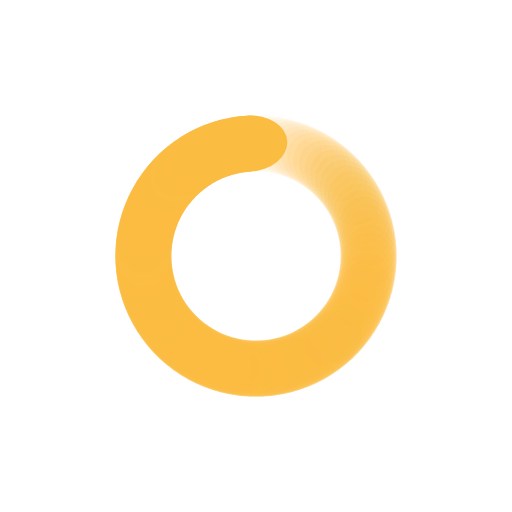
t = 0.00 s
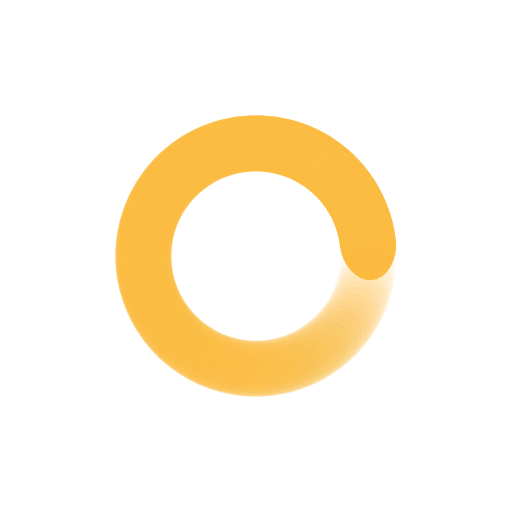
t = 0.25 s
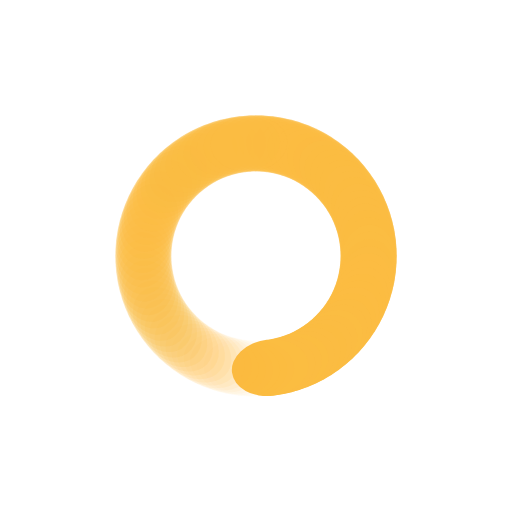
t = 0.49 s
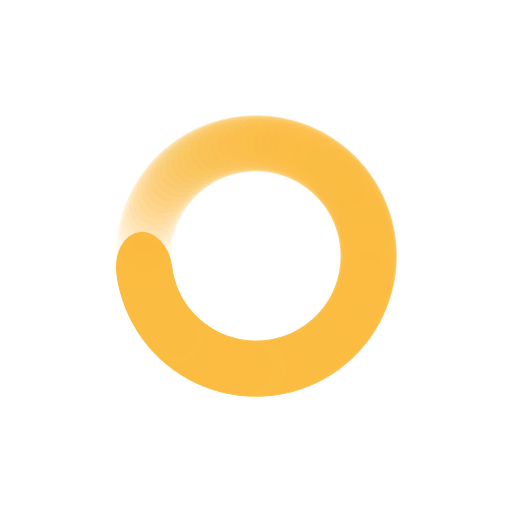
t = 0.74 s

The animated SVG that drew these frames (rendered in a browser with its animation timeline set to each time). Animation: 100 SMIL elements (animate=100); one cycle of 0.98 s, repeats indefinitely.

<?xml version="1.0" encoding="utf-8"?>
<svg xmlns="http://www.w3.org/2000/svg" xmlns:xlink="http://www.w3.org/1999/xlink" style="margin: auto; background: transparent; display: block; shape-rendering: auto; animation-play-state: running; animation-delay: 0s;" width="237px" height="237px" viewBox="0 0 100 100" preserveAspectRatio="xMidYMid">
<g transform="rotate(0 50 50)" style="animation-play-state: running; animation-delay: 0s;">
  <rect x="42.5" y="22.5" rx="7.5" ry="5.5" width="15" height="11" fill="#fbbc42" style="animation-play-state: running; animation-delay: 0s;">
    <animate attributeName="opacity" values="1;0" keyTimes="0;1" dur="0.9803921568627451s" begin="-0.9705882352941176s" repeatCount="indefinite" style="animation-play-state: running; animation-delay: 0s;"></animate>
  </rect>
</g><g transform="rotate(3.6 50 50)" style="animation-play-state: running; animation-delay: 0s;">
  <rect x="42.5" y="22.5" rx="7.5" ry="5.5" width="15" height="11" fill="#fbbc42" style="animation-play-state: running; animation-delay: 0s;">
    <animate attributeName="opacity" values="1;0" keyTimes="0;1" dur="0.9803921568627451s" begin="-0.9607843137254902s" repeatCount="indefinite" style="animation-play-state: running; animation-delay: 0s;"></animate>
  </rect>
</g><g transform="rotate(7.2 50 50)" style="animation-play-state: running; animation-delay: 0s;">
  <rect x="42.5" y="22.5" rx="7.5" ry="5.5" width="15" height="11" fill="#fbbc42" style="animation-play-state: running; animation-delay: 0s;">
    <animate attributeName="opacity" values="1;0" keyTimes="0;1" dur="0.9803921568627451s" begin="-0.9509803921568627s" repeatCount="indefinite" style="animation-play-state: running; animation-delay: 0s;"></animate>
  </rect>
</g><g transform="rotate(10.8 50 50)" style="animation-play-state: running; animation-delay: 0s;">
  <rect x="42.5" y="22.5" rx="7.5" ry="5.5" width="15" height="11" fill="#fbbc42" style="animation-play-state: running; animation-delay: 0s;">
    <animate attributeName="opacity" values="1;0" keyTimes="0;1" dur="0.9803921568627451s" begin="-0.9411764705882353s" repeatCount="indefinite" style="animation-play-state: running; animation-delay: 0s;"></animate>
  </rect>
</g><g transform="rotate(14.4 50 50)" style="animation-play-state: running; animation-delay: 0s;">
  <rect x="42.5" y="22.5" rx="7.5" ry="5.5" width="15" height="11" fill="#fbbc42" style="animation-play-state: running; animation-delay: 0s;">
    <animate attributeName="opacity" values="1;0" keyTimes="0;1" dur="0.9803921568627451s" begin="-0.9313725490196079s" repeatCount="indefinite" style="animation-play-state: running; animation-delay: 0s;"></animate>
  </rect>
</g><g transform="rotate(18 50 50)" style="animation-play-state: running; animation-delay: 0s;">
  <rect x="42.5" y="22.5" rx="7.5" ry="5.5" width="15" height="11" fill="#fbbc42" style="animation-play-state: running; animation-delay: 0s;">
    <animate attributeName="opacity" values="1;0" keyTimes="0;1" dur="0.9803921568627451s" begin="-0.9215686274509803s" repeatCount="indefinite" style="animation-play-state: running; animation-delay: 0s;"></animate>
  </rect>
</g><g transform="rotate(21.6 50 50)" style="animation-play-state: running; animation-delay: 0s;">
  <rect x="42.5" y="22.5" rx="7.5" ry="5.5" width="15" height="11" fill="#fbbc42" style="animation-play-state: running; animation-delay: 0s;">
    <animate attributeName="opacity" values="1;0" keyTimes="0;1" dur="0.9803921568627451s" begin="-0.9117647058823529s" repeatCount="indefinite" style="animation-play-state: running; animation-delay: 0s;"></animate>
  </rect>
</g><g transform="rotate(25.2 50 50)" style="animation-play-state: running; animation-delay: 0s;">
  <rect x="42.5" y="22.5" rx="7.5" ry="5.5" width="15" height="11" fill="#fbbc42" style="animation-play-state: running; animation-delay: 0s;">
    <animate attributeName="opacity" values="1;0" keyTimes="0;1" dur="0.9803921568627451s" begin="-0.9019607843137255s" repeatCount="indefinite" style="animation-play-state: running; animation-delay: 0s;"></animate>
  </rect>
</g><g transform="rotate(28.8 50 50)" style="animation-play-state: running; animation-delay: 0s;">
  <rect x="42.5" y="22.5" rx="7.5" ry="5.5" width="15" height="11" fill="#fbbc42" style="animation-play-state: running; animation-delay: 0s;">
    <animate attributeName="opacity" values="1;0" keyTimes="0;1" dur="0.9803921568627451s" begin="-0.8921568627450981s" repeatCount="indefinite" style="animation-play-state: running; animation-delay: 0s;"></animate>
  </rect>
</g><g transform="rotate(32.4 50 50)" style="animation-play-state: running; animation-delay: 0s;">
  <rect x="42.5" y="22.5" rx="7.5" ry="5.5" width="15" height="11" fill="#fbbc42" style="animation-play-state: running; animation-delay: 0s;">
    <animate attributeName="opacity" values="1;0" keyTimes="0;1" dur="0.9803921568627451s" begin="-0.8823529411764706s" repeatCount="indefinite" style="animation-play-state: running; animation-delay: 0s;"></animate>
  </rect>
</g><g transform="rotate(36 50 50)" style="animation-play-state: running; animation-delay: 0s;">
  <rect x="42.5" y="22.5" rx="7.5" ry="5.5" width="15" height="11" fill="#fbbc42" style="animation-play-state: running; animation-delay: 0s;">
    <animate attributeName="opacity" values="1;0" keyTimes="0;1" dur="0.9803921568627451s" begin="-0.8725490196078431s" repeatCount="indefinite" style="animation-play-state: running; animation-delay: 0s;"></animate>
  </rect>
</g><g transform="rotate(39.6 50 50)" style="animation-play-state: running; animation-delay: 0s;">
  <rect x="42.5" y="22.5" rx="7.5" ry="5.5" width="15" height="11" fill="#fbbc42" style="animation-play-state: running; animation-delay: 0s;">
    <animate attributeName="opacity" values="1;0" keyTimes="0;1" dur="0.9803921568627451s" begin="-0.8627450980392157s" repeatCount="indefinite" style="animation-play-state: running; animation-delay: 0s;"></animate>
  </rect>
</g><g transform="rotate(43.2 50 50)" style="animation-play-state: running; animation-delay: 0s;">
  <rect x="42.5" y="22.5" rx="7.5" ry="5.5" width="15" height="11" fill="#fbbc42" style="animation-play-state: running; animation-delay: 0s;">
    <animate attributeName="opacity" values="1;0" keyTimes="0;1" dur="0.9803921568627451s" begin="-0.8529411764705882s" repeatCount="indefinite" style="animation-play-state: running; animation-delay: 0s;"></animate>
  </rect>
</g><g transform="rotate(46.8 50 50)" style="animation-play-state: running; animation-delay: 0s;">
  <rect x="42.5" y="22.5" rx="7.5" ry="5.5" width="15" height="11" fill="#fbbc42" style="animation-play-state: running; animation-delay: 0s;">
    <animate attributeName="opacity" values="1;0" keyTimes="0;1" dur="0.9803921568627451s" begin="-0.8431372549019608s" repeatCount="indefinite" style="animation-play-state: running; animation-delay: 0s;"></animate>
  </rect>
</g><g transform="rotate(50.4 50 50)" style="animation-play-state: running; animation-delay: 0s;">
  <rect x="42.5" y="22.5" rx="7.5" ry="5.5" width="15" height="11" fill="#fbbc42" style="animation-play-state: running; animation-delay: 0s;">
    <animate attributeName="opacity" values="1;0" keyTimes="0;1" dur="0.9803921568627451s" begin="-0.8333333333333334s" repeatCount="indefinite" style="animation-play-state: running; animation-delay: 0s;"></animate>
  </rect>
</g><g transform="rotate(54 50 50)" style="animation-play-state: running; animation-delay: 0s;">
  <rect x="42.5" y="22.5" rx="7.5" ry="5.5" width="15" height="11" fill="#fbbc42" style="animation-play-state: running; animation-delay: 0s;">
    <animate attributeName="opacity" values="1;0" keyTimes="0;1" dur="0.9803921568627451s" begin="-0.8235294117647058s" repeatCount="indefinite" style="animation-play-state: running; animation-delay: 0s;"></animate>
  </rect>
</g><g transform="rotate(57.6 50 50)" style="animation-play-state: running; animation-delay: 0s;">
  <rect x="42.5" y="22.5" rx="7.5" ry="5.5" width="15" height="11" fill="#fbbc42" style="animation-play-state: running; animation-delay: 0s;">
    <animate attributeName="opacity" values="1;0" keyTimes="0;1" dur="0.9803921568627451s" begin="-0.8137254901960784s" repeatCount="indefinite" style="animation-play-state: running; animation-delay: 0s;"></animate>
  </rect>
</g><g transform="rotate(61.2 50 50)" style="animation-play-state: running; animation-delay: 0s;">
  <rect x="42.5" y="22.5" rx="7.5" ry="5.5" width="15" height="11" fill="#fbbc42" style="animation-play-state: running; animation-delay: 0s;">
    <animate attributeName="opacity" values="1;0" keyTimes="0;1" dur="0.9803921568627451s" begin="-0.803921568627451s" repeatCount="indefinite" style="animation-play-state: running; animation-delay: 0s;"></animate>
  </rect>
</g><g transform="rotate(64.8 50 50)" style="animation-play-state: running; animation-delay: 0s;">
  <rect x="42.5" y="22.5" rx="7.5" ry="5.5" width="15" height="11" fill="#fbbc42" style="animation-play-state: running; animation-delay: 0s;">
    <animate attributeName="opacity" values="1;0" keyTimes="0;1" dur="0.9803921568627451s" begin="-0.7941176470588235s" repeatCount="indefinite" style="animation-play-state: running; animation-delay: 0s;"></animate>
  </rect>
</g><g transform="rotate(68.4 50 50)" style="animation-play-state: running; animation-delay: 0s;">
  <rect x="42.5" y="22.5" rx="7.5" ry="5.5" width="15" height="11" fill="#fbbc42" style="animation-play-state: running; animation-delay: 0s;">
    <animate attributeName="opacity" values="1;0" keyTimes="0;1" dur="0.9803921568627451s" begin="-0.7843137254901961s" repeatCount="indefinite" style="animation-play-state: running; animation-delay: 0s;"></animate>
  </rect>
</g><g transform="rotate(72 50 50)" style="animation-play-state: running; animation-delay: 0s;">
  <rect x="42.5" y="22.5" rx="7.5" ry="5.5" width="15" height="11" fill="#fbbc42" style="animation-play-state: running; animation-delay: 0s;">
    <animate attributeName="opacity" values="1;0" keyTimes="0;1" dur="0.9803921568627451s" begin="-0.7745098039215687s" repeatCount="indefinite" style="animation-play-state: running; animation-delay: 0s;"></animate>
  </rect>
</g><g transform="rotate(75.6 50 50)" style="animation-play-state: running; animation-delay: 0s;">
  <rect x="42.5" y="22.5" rx="7.5" ry="5.5" width="15" height="11" fill="#fbbc42" style="animation-play-state: running; animation-delay: 0s;">
    <animate attributeName="opacity" values="1;0" keyTimes="0;1" dur="0.9803921568627451s" begin="-0.7647058823529411s" repeatCount="indefinite" style="animation-play-state: running; animation-delay: 0s;"></animate>
  </rect>
</g><g transform="rotate(79.2 50 50)" style="animation-play-state: running; animation-delay: 0s;">
  <rect x="42.5" y="22.5" rx="7.5" ry="5.5" width="15" height="11" fill="#fbbc42" style="animation-play-state: running; animation-delay: 0s;">
    <animate attributeName="opacity" values="1;0" keyTimes="0;1" dur="0.9803921568627451s" begin="-0.7549019607843137s" repeatCount="indefinite" style="animation-play-state: running; animation-delay: 0s;"></animate>
  </rect>
</g><g transform="rotate(82.8 50 50)" style="animation-play-state: running; animation-delay: 0s;">
  <rect x="42.5" y="22.5" rx="7.5" ry="5.5" width="15" height="11" fill="#fbbc42" style="animation-play-state: running; animation-delay: 0s;">
    <animate attributeName="opacity" values="1;0" keyTimes="0;1" dur="0.9803921568627451s" begin="-0.7450980392156863s" repeatCount="indefinite" style="animation-play-state: running; animation-delay: 0s;"></animate>
  </rect>
</g><g transform="rotate(86.4 50 50)" style="animation-play-state: running; animation-delay: 0s;">
  <rect x="42.5" y="22.5" rx="7.5" ry="5.5" width="15" height="11" fill="#fbbc42" style="animation-play-state: running; animation-delay: 0s;">
    <animate attributeName="opacity" values="1;0" keyTimes="0;1" dur="0.9803921568627451s" begin="-0.7352941176470589s" repeatCount="indefinite" style="animation-play-state: running; animation-delay: 0s;"></animate>
  </rect>
</g><g transform="rotate(90 50 50)" style="animation-play-state: running; animation-delay: 0s;">
  <rect x="42.5" y="22.5" rx="7.5" ry="5.5" width="15" height="11" fill="#fbbc42" style="animation-play-state: running; animation-delay: 0s;">
    <animate attributeName="opacity" values="1;0" keyTimes="0;1" dur="0.9803921568627451s" begin="-0.7254901960784313s" repeatCount="indefinite" style="animation-play-state: running; animation-delay: 0s;"></animate>
  </rect>
</g><g transform="rotate(93.6 50 50)" style="animation-play-state: running; animation-delay: 0s;">
  <rect x="42.5" y="22.5" rx="7.5" ry="5.5" width="15" height="11" fill="#fbbc42" style="animation-play-state: running; animation-delay: 0s;">
    <animate attributeName="opacity" values="1;0" keyTimes="0;1" dur="0.9803921568627451s" begin="-0.7156862745098039s" repeatCount="indefinite" style="animation-play-state: running; animation-delay: 0s;"></animate>
  </rect>
</g><g transform="rotate(97.2 50 50)" style="animation-play-state: running; animation-delay: 0s;">
  <rect x="42.5" y="22.5" rx="7.5" ry="5.5" width="15" height="11" fill="#fbbc42" style="animation-play-state: running; animation-delay: 0s;">
    <animate attributeName="opacity" values="1;0" keyTimes="0;1" dur="0.9803921568627451s" begin="-0.7058823529411765s" repeatCount="indefinite" style="animation-play-state: running; animation-delay: 0s;"></animate>
  </rect>
</g><g transform="rotate(100.8 50 50)" style="animation-play-state: running; animation-delay: 0s;">
  <rect x="42.5" y="22.5" rx="7.5" ry="5.5" width="15" height="11" fill="#fbbc42" style="animation-play-state: running; animation-delay: 0s;">
    <animate attributeName="opacity" values="1;0" keyTimes="0;1" dur="0.9803921568627451s" begin="-0.696078431372549s" repeatCount="indefinite" style="animation-play-state: running; animation-delay: 0s;"></animate>
  </rect>
</g><g transform="rotate(104.4 50 50)" style="animation-play-state: running; animation-delay: 0s;">
  <rect x="42.5" y="22.5" rx="7.5" ry="5.5" width="15" height="11" fill="#fbbc42" style="animation-play-state: running; animation-delay: 0s;">
    <animate attributeName="opacity" values="1;0" keyTimes="0;1" dur="0.9803921568627451s" begin="-0.6862745098039216s" repeatCount="indefinite" style="animation-play-state: running; animation-delay: 0s;"></animate>
  </rect>
</g><g transform="rotate(108 50 50)" style="animation-play-state: running; animation-delay: 0s;">
  <rect x="42.5" y="22.5" rx="7.5" ry="5.5" width="15" height="11" fill="#fbbc42" style="animation-play-state: running; animation-delay: 0s;">
    <animate attributeName="opacity" values="1;0" keyTimes="0;1" dur="0.9803921568627451s" begin="-0.6764705882352942s" repeatCount="indefinite" style="animation-play-state: running; animation-delay: 0s;"></animate>
  </rect>
</g><g transform="rotate(111.6 50 50)" style="animation-play-state: running; animation-delay: 0s;">
  <rect x="42.5" y="22.5" rx="7.5" ry="5.5" width="15" height="11" fill="#fbbc42" style="animation-play-state: running; animation-delay: 0s;">
    <animate attributeName="opacity" values="1;0" keyTimes="0;1" dur="0.9803921568627451s" begin="-0.6666666666666666s" repeatCount="indefinite" style="animation-play-state: running; animation-delay: 0s;"></animate>
  </rect>
</g><g transform="rotate(115.2 50 50)" style="animation-play-state: running; animation-delay: 0s;">
  <rect x="42.5" y="22.5" rx="7.5" ry="5.5" width="15" height="11" fill="#fbbc42" style="animation-play-state: running; animation-delay: 0s;">
    <animate attributeName="opacity" values="1;0" keyTimes="0;1" dur="0.9803921568627451s" begin="-0.6568627450980392s" repeatCount="indefinite" style="animation-play-state: running; animation-delay: 0s;"></animate>
  </rect>
</g><g transform="rotate(118.8 50 50)" style="animation-play-state: running; animation-delay: 0s;">
  <rect x="42.5" y="22.5" rx="7.5" ry="5.5" width="15" height="11" fill="#fbbc42" style="animation-play-state: running; animation-delay: 0s;">
    <animate attributeName="opacity" values="1;0" keyTimes="0;1" dur="0.9803921568627451s" begin="-0.6470588235294118s" repeatCount="indefinite" style="animation-play-state: running; animation-delay: 0s;"></animate>
  </rect>
</g><g transform="rotate(122.4 50 50)" style="animation-play-state: running; animation-delay: 0s;">
  <rect x="42.5" y="22.5" rx="7.5" ry="5.5" width="15" height="11" fill="#fbbc42" style="animation-play-state: running; animation-delay: 0s;">
    <animate attributeName="opacity" values="1;0" keyTimes="0;1" dur="0.9803921568627451s" begin="-0.6372549019607843s" repeatCount="indefinite" style="animation-play-state: running; animation-delay: 0s;"></animate>
  </rect>
</g><g transform="rotate(126 50 50)" style="animation-play-state: running; animation-delay: 0s;">
  <rect x="42.5" y="22.5" rx="7.5" ry="5.5" width="15" height="11" fill="#fbbc42" style="animation-play-state: running; animation-delay: 0s;">
    <animate attributeName="opacity" values="1;0" keyTimes="0;1" dur="0.9803921568627451s" begin="-0.6274509803921569s" repeatCount="indefinite" style="animation-play-state: running; animation-delay: 0s;"></animate>
  </rect>
</g><g transform="rotate(129.6 50 50)" style="animation-play-state: running; animation-delay: 0s;">
  <rect x="42.5" y="22.5" rx="7.5" ry="5.5" width="15" height="11" fill="#fbbc42" style="animation-play-state: running; animation-delay: 0s;">
    <animate attributeName="opacity" values="1;0" keyTimes="0;1" dur="0.9803921568627451s" begin="-0.6176470588235294s" repeatCount="indefinite" style="animation-play-state: running; animation-delay: 0s;"></animate>
  </rect>
</g><g transform="rotate(133.2 50 50)" style="animation-play-state: running; animation-delay: 0s;">
  <rect x="42.5" y="22.5" rx="7.5" ry="5.5" width="15" height="11" fill="#fbbc42" style="animation-play-state: running; animation-delay: 0s;">
    <animate attributeName="opacity" values="1;0" keyTimes="0;1" dur="0.9803921568627451s" begin="-0.6078431372549019s" repeatCount="indefinite" style="animation-play-state: running; animation-delay: 0s;"></animate>
  </rect>
</g><g transform="rotate(136.8 50 50)" style="animation-play-state: running; animation-delay: 0s;">
  <rect x="42.5" y="22.5" rx="7.5" ry="5.5" width="15" height="11" fill="#fbbc42" style="animation-play-state: running; animation-delay: 0s;">
    <animate attributeName="opacity" values="1;0" keyTimes="0;1" dur="0.9803921568627451s" begin="-0.5980392156862745s" repeatCount="indefinite" style="animation-play-state: running; animation-delay: 0s;"></animate>
  </rect>
</g><g transform="rotate(140.4 50 50)" style="animation-play-state: running; animation-delay: 0s;">
  <rect x="42.5" y="22.5" rx="7.5" ry="5.5" width="15" height="11" fill="#fbbc42" style="animation-play-state: running; animation-delay: 0s;">
    <animate attributeName="opacity" values="1;0" keyTimes="0;1" dur="0.9803921568627451s" begin="-0.5882352941176471s" repeatCount="indefinite" style="animation-play-state: running; animation-delay: 0s;"></animate>
  </rect>
</g><g transform="rotate(144 50 50)" style="animation-play-state: running; animation-delay: 0s;">
  <rect x="42.5" y="22.5" rx="7.5" ry="5.5" width="15" height="11" fill="#fbbc42" style="animation-play-state: running; animation-delay: 0s;">
    <animate attributeName="opacity" values="1;0" keyTimes="0;1" dur="0.9803921568627451s" begin="-0.5784313725490197s" repeatCount="indefinite" style="animation-play-state: running; animation-delay: 0s;"></animate>
  </rect>
</g><g transform="rotate(147.6 50 50)" style="animation-play-state: running; animation-delay: 0s;">
  <rect x="42.5" y="22.5" rx="7.5" ry="5.5" width="15" height="11" fill="#fbbc42" style="animation-play-state: running; animation-delay: 0s;">
    <animate attributeName="opacity" values="1;0" keyTimes="0;1" dur="0.9803921568627451s" begin="-0.5686274509803921s" repeatCount="indefinite" style="animation-play-state: running; animation-delay: 0s;"></animate>
  </rect>
</g><g transform="rotate(151.2 50 50)" style="animation-play-state: running; animation-delay: 0s;">
  <rect x="42.5" y="22.5" rx="7.5" ry="5.5" width="15" height="11" fill="#fbbc42" style="animation-play-state: running; animation-delay: 0s;">
    <animate attributeName="opacity" values="1;0" keyTimes="0;1" dur="0.9803921568627451s" begin="-0.5588235294117647s" repeatCount="indefinite" style="animation-play-state: running; animation-delay: 0s;"></animate>
  </rect>
</g><g transform="rotate(154.8 50 50)" style="animation-play-state: running; animation-delay: 0s;">
  <rect x="42.5" y="22.5" rx="7.5" ry="5.5" width="15" height="11" fill="#fbbc42" style="animation-play-state: running; animation-delay: 0s;">
    <animate attributeName="opacity" values="1;0" keyTimes="0;1" dur="0.9803921568627451s" begin="-0.5490196078431373s" repeatCount="indefinite" style="animation-play-state: running; animation-delay: 0s;"></animate>
  </rect>
</g><g transform="rotate(158.4 50 50)" style="animation-play-state: running; animation-delay: 0s;">
  <rect x="42.5" y="22.5" rx="7.5" ry="5.5" width="15" height="11" fill="#fbbc42" style="animation-play-state: running; animation-delay: 0s;">
    <animate attributeName="opacity" values="1;0" keyTimes="0;1" dur="0.9803921568627451s" begin="-0.5392156862745098s" repeatCount="indefinite" style="animation-play-state: running; animation-delay: 0s;"></animate>
  </rect>
</g><g transform="rotate(162 50 50)" style="animation-play-state: running; animation-delay: 0s;">
  <rect x="42.5" y="22.5" rx="7.5" ry="5.5" width="15" height="11" fill="#fbbc42" style="animation-play-state: running; animation-delay: 0s;">
    <animate attributeName="opacity" values="1;0" keyTimes="0;1" dur="0.9803921568627451s" begin="-0.5294117647058824s" repeatCount="indefinite" style="animation-play-state: running; animation-delay: 0s;"></animate>
  </rect>
</g><g transform="rotate(165.6 50 50)" style="animation-play-state: running; animation-delay: 0s;">
  <rect x="42.5" y="22.5" rx="7.5" ry="5.5" width="15" height="11" fill="#fbbc42" style="animation-play-state: running; animation-delay: 0s;">
    <animate attributeName="opacity" values="1;0" keyTimes="0;1" dur="0.9803921568627451s" begin="-0.5196078431372549s" repeatCount="indefinite" style="animation-play-state: running; animation-delay: 0s;"></animate>
  </rect>
</g><g transform="rotate(169.2 50 50)" style="animation-play-state: running; animation-delay: 0s;">
  <rect x="42.5" y="22.5" rx="7.5" ry="5.5" width="15" height="11" fill="#fbbc42" style="animation-play-state: running; animation-delay: 0s;">
    <animate attributeName="opacity" values="1;0" keyTimes="0;1" dur="0.9803921568627451s" begin="-0.5098039215686274s" repeatCount="indefinite" style="animation-play-state: running; animation-delay: 0s;"></animate>
  </rect>
</g><g transform="rotate(172.8 50 50)" style="animation-play-state: running; animation-delay: 0s;">
  <rect x="42.5" y="22.5" rx="7.5" ry="5.5" width="15" height="11" fill="#fbbc42" style="animation-play-state: running; animation-delay: 0s;">
    <animate attributeName="opacity" values="1;0" keyTimes="0;1" dur="0.9803921568627451s" begin="-0.5s" repeatCount="indefinite" style="animation-play-state: running; animation-delay: 0s;"></animate>
  </rect>
</g><g transform="rotate(176.4 50 50)" style="animation-play-state: running; animation-delay: 0s;">
  <rect x="42.5" y="22.5" rx="7.5" ry="5.5" width="15" height="11" fill="#fbbc42" style="animation-play-state: running; animation-delay: 0s;">
    <animate attributeName="opacity" values="1;0" keyTimes="0;1" dur="0.9803921568627451s" begin="-0.49019607843137253s" repeatCount="indefinite" style="animation-play-state: running; animation-delay: 0s;"></animate>
  </rect>
</g><g transform="rotate(180 50 50)" style="animation-play-state: running; animation-delay: 0s;">
  <rect x="42.5" y="22.5" rx="7.5" ry="5.5" width="15" height="11" fill="#fbbc42" style="animation-play-state: running; animation-delay: 0s;">
    <animate attributeName="opacity" values="1;0" keyTimes="0;1" dur="0.9803921568627451s" begin="-0.4803921568627451s" repeatCount="indefinite" style="animation-play-state: running; animation-delay: 0s;"></animate>
  </rect>
</g><g transform="rotate(183.6 50 50)" style="animation-play-state: running; animation-delay: 0s;">
  <rect x="42.5" y="22.5" rx="7.5" ry="5.5" width="15" height="11" fill="#fbbc42" style="animation-play-state: running; animation-delay: 0s;">
    <animate attributeName="opacity" values="1;0" keyTimes="0;1" dur="0.9803921568627451s" begin="-0.47058823529411764s" repeatCount="indefinite" style="animation-play-state: running; animation-delay: 0s;"></animate>
  </rect>
</g><g transform="rotate(187.2 50 50)" style="animation-play-state: running; animation-delay: 0s;">
  <rect x="42.5" y="22.5" rx="7.5" ry="5.5" width="15" height="11" fill="#fbbc42" style="animation-play-state: running; animation-delay: 0s;">
    <animate attributeName="opacity" values="1;0" keyTimes="0;1" dur="0.9803921568627451s" begin="-0.46078431372549017s" repeatCount="indefinite" style="animation-play-state: running; animation-delay: 0s;"></animate>
  </rect>
</g><g transform="rotate(190.8 50 50)" style="animation-play-state: running; animation-delay: 0s;">
  <rect x="42.5" y="22.5" rx="7.5" ry="5.5" width="15" height="11" fill="#fbbc42" style="animation-play-state: running; animation-delay: 0s;">
    <animate attributeName="opacity" values="1;0" keyTimes="0;1" dur="0.9803921568627451s" begin="-0.45098039215686275s" repeatCount="indefinite" style="animation-play-state: running; animation-delay: 0s;"></animate>
  </rect>
</g><g transform="rotate(194.4 50 50)" style="animation-play-state: running; animation-delay: 0s;">
  <rect x="42.5" y="22.5" rx="7.5" ry="5.5" width="15" height="11" fill="#fbbc42" style="animation-play-state: running; animation-delay: 0s;">
    <animate attributeName="opacity" values="1;0" keyTimes="0;1" dur="0.9803921568627451s" begin="-0.4411764705882353s" repeatCount="indefinite" style="animation-play-state: running; animation-delay: 0s;"></animate>
  </rect>
</g><g transform="rotate(198 50 50)" style="animation-play-state: running; animation-delay: 0s;">
  <rect x="42.5" y="22.5" rx="7.5" ry="5.5" width="15" height="11" fill="#fbbc42" style="animation-play-state: running; animation-delay: 0s;">
    <animate attributeName="opacity" values="1;0" keyTimes="0;1" dur="0.9803921568627451s" begin="-0.43137254901960786s" repeatCount="indefinite" style="animation-play-state: running; animation-delay: 0s;"></animate>
  </rect>
</g><g transform="rotate(201.6 50 50)" style="animation-play-state: running; animation-delay: 0s;">
  <rect x="42.5" y="22.5" rx="7.5" ry="5.5" width="15" height="11" fill="#fbbc42" style="animation-play-state: running; animation-delay: 0s;">
    <animate attributeName="opacity" values="1;0" keyTimes="0;1" dur="0.9803921568627451s" begin="-0.4215686274509804s" repeatCount="indefinite" style="animation-play-state: running; animation-delay: 0s;"></animate>
  </rect>
</g><g transform="rotate(205.2 50 50)" style="animation-play-state: running; animation-delay: 0s;">
  <rect x="42.5" y="22.5" rx="7.5" ry="5.5" width="15" height="11" fill="#fbbc42" style="animation-play-state: running; animation-delay: 0s;">
    <animate attributeName="opacity" values="1;0" keyTimes="0;1" dur="0.9803921568627451s" begin="-0.4117647058823529s" repeatCount="indefinite" style="animation-play-state: running; animation-delay: 0s;"></animate>
  </rect>
</g><g transform="rotate(208.8 50 50)" style="animation-play-state: running; animation-delay: 0s;">
  <rect x="42.5" y="22.5" rx="7.5" ry="5.5" width="15" height="11" fill="#fbbc42" style="animation-play-state: running; animation-delay: 0s;">
    <animate attributeName="opacity" values="1;0" keyTimes="0;1" dur="0.9803921568627451s" begin="-0.4019607843137255s" repeatCount="indefinite" style="animation-play-state: running; animation-delay: 0s;"></animate>
  </rect>
</g><g transform="rotate(212.4 50 50)" style="animation-play-state: running; animation-delay: 0s;">
  <rect x="42.5" y="22.5" rx="7.5" ry="5.5" width="15" height="11" fill="#fbbc42" style="animation-play-state: running; animation-delay: 0s;">
    <animate attributeName="opacity" values="1;0" keyTimes="0;1" dur="0.9803921568627451s" begin="-0.39215686274509803s" repeatCount="indefinite" style="animation-play-state: running; animation-delay: 0s;"></animate>
  </rect>
</g><g transform="rotate(216 50 50)" style="animation-play-state: running; animation-delay: 0s;">
  <rect x="42.5" y="22.5" rx="7.5" ry="5.5" width="15" height="11" fill="#fbbc42" style="animation-play-state: running; animation-delay: 0s;">
    <animate attributeName="opacity" values="1;0" keyTimes="0;1" dur="0.9803921568627451s" begin="-0.38235294117647056s" repeatCount="indefinite" style="animation-play-state: running; animation-delay: 0s;"></animate>
  </rect>
</g><g transform="rotate(219.6 50 50)" style="animation-play-state: running; animation-delay: 0s;">
  <rect x="42.5" y="22.5" rx="7.5" ry="5.5" width="15" height="11" fill="#fbbc42" style="animation-play-state: running; animation-delay: 0s;">
    <animate attributeName="opacity" values="1;0" keyTimes="0;1" dur="0.9803921568627451s" begin="-0.37254901960784315s" repeatCount="indefinite" style="animation-play-state: running; animation-delay: 0s;"></animate>
  </rect>
</g><g transform="rotate(223.2 50 50)" style="animation-play-state: running; animation-delay: 0s;">
  <rect x="42.5" y="22.5" rx="7.5" ry="5.5" width="15" height="11" fill="#fbbc42" style="animation-play-state: running; animation-delay: 0s;">
    <animate attributeName="opacity" values="1;0" keyTimes="0;1" dur="0.9803921568627451s" begin="-0.3627450980392157s" repeatCount="indefinite" style="animation-play-state: running; animation-delay: 0s;"></animate>
  </rect>
</g><g transform="rotate(226.8 50 50)" style="animation-play-state: running; animation-delay: 0s;">
  <rect x="42.5" y="22.5" rx="7.5" ry="5.5" width="15" height="11" fill="#fbbc42" style="animation-play-state: running; animation-delay: 0s;">
    <animate attributeName="opacity" values="1;0" keyTimes="0;1" dur="0.9803921568627451s" begin="-0.35294117647058826s" repeatCount="indefinite" style="animation-play-state: running; animation-delay: 0s;"></animate>
  </rect>
</g><g transform="rotate(230.4 50 50)" style="animation-play-state: running; animation-delay: 0s;">
  <rect x="42.5" y="22.5" rx="7.5" ry="5.5" width="15" height="11" fill="#fbbc42" style="animation-play-state: running; animation-delay: 0s;">
    <animate attributeName="opacity" values="1;0" keyTimes="0;1" dur="0.9803921568627451s" begin="-0.3431372549019608s" repeatCount="indefinite" style="animation-play-state: running; animation-delay: 0s;"></animate>
  </rect>
</g><g transform="rotate(234 50 50)" style="animation-play-state: running; animation-delay: 0s;">
  <rect x="42.5" y="22.5" rx="7.5" ry="5.5" width="15" height="11" fill="#fbbc42" style="animation-play-state: running; animation-delay: 0s;">
    <animate attributeName="opacity" values="1;0" keyTimes="0;1" dur="0.9803921568627451s" begin="-0.3333333333333333s" repeatCount="indefinite" style="animation-play-state: running; animation-delay: 0s;"></animate>
  </rect>
</g><g transform="rotate(237.6 50 50)" style="animation-play-state: running; animation-delay: 0s;">
  <rect x="42.5" y="22.5" rx="7.5" ry="5.5" width="15" height="11" fill="#fbbc42" style="animation-play-state: running; animation-delay: 0s;">
    <animate attributeName="opacity" values="1;0" keyTimes="0;1" dur="0.9803921568627451s" begin="-0.3235294117647059s" repeatCount="indefinite" style="animation-play-state: running; animation-delay: 0s;"></animate>
  </rect>
</g><g transform="rotate(241.2 50 50)" style="animation-play-state: running; animation-delay: 0s;">
  <rect x="42.5" y="22.5" rx="7.5" ry="5.5" width="15" height="11" fill="#fbbc42" style="animation-play-state: running; animation-delay: 0s;">
    <animate attributeName="opacity" values="1;0" keyTimes="0;1" dur="0.9803921568627451s" begin="-0.3137254901960784s" repeatCount="indefinite" style="animation-play-state: running; animation-delay: 0s;"></animate>
  </rect>
</g><g transform="rotate(244.8 50 50)" style="animation-play-state: running; animation-delay: 0s;">
  <rect x="42.5" y="22.5" rx="7.5" ry="5.5" width="15" height="11" fill="#fbbc42" style="animation-play-state: running; animation-delay: 0s;">
    <animate attributeName="opacity" values="1;0" keyTimes="0;1" dur="0.9803921568627451s" begin="-0.30392156862745096s" repeatCount="indefinite" style="animation-play-state: running; animation-delay: 0s;"></animate>
  </rect>
</g><g transform="rotate(248.4 50 50)" style="animation-play-state: running; animation-delay: 0s;">
  <rect x="42.5" y="22.5" rx="7.5" ry="5.5" width="15" height="11" fill="#fbbc42" style="animation-play-state: running; animation-delay: 0s;">
    <animate attributeName="opacity" values="1;0" keyTimes="0;1" dur="0.9803921568627451s" begin="-0.29411764705882354s" repeatCount="indefinite" style="animation-play-state: running; animation-delay: 0s;"></animate>
  </rect>
</g><g transform="rotate(252 50 50)" style="animation-play-state: running; animation-delay: 0s;">
  <rect x="42.5" y="22.5" rx="7.5" ry="5.5" width="15" height="11" fill="#fbbc42" style="animation-play-state: running; animation-delay: 0s;">
    <animate attributeName="opacity" values="1;0" keyTimes="0;1" dur="0.9803921568627451s" begin="-0.28431372549019607s" repeatCount="indefinite" style="animation-play-state: running; animation-delay: 0s;"></animate>
  </rect>
</g><g transform="rotate(255.6 50 50)" style="animation-play-state: running; animation-delay: 0s;">
  <rect x="42.5" y="22.5" rx="7.5" ry="5.5" width="15" height="11" fill="#fbbc42" style="animation-play-state: running; animation-delay: 0s;">
    <animate attributeName="opacity" values="1;0" keyTimes="0;1" dur="0.9803921568627451s" begin="-0.27450980392156865s" repeatCount="indefinite" style="animation-play-state: running; animation-delay: 0s;"></animate>
  </rect>
</g><g transform="rotate(259.2 50 50)" style="animation-play-state: running; animation-delay: 0s;">
  <rect x="42.5" y="22.5" rx="7.5" ry="5.5" width="15" height="11" fill="#fbbc42" style="animation-play-state: running; animation-delay: 0s;">
    <animate attributeName="opacity" values="1;0" keyTimes="0;1" dur="0.9803921568627451s" begin="-0.2647058823529412s" repeatCount="indefinite" style="animation-play-state: running; animation-delay: 0s;"></animate>
  </rect>
</g><g transform="rotate(262.8 50 50)" style="animation-play-state: running; animation-delay: 0s;">
  <rect x="42.5" y="22.5" rx="7.5" ry="5.5" width="15" height="11" fill="#fbbc42" style="animation-play-state: running; animation-delay: 0s;">
    <animate attributeName="opacity" values="1;0" keyTimes="0;1" dur="0.9803921568627451s" begin="-0.2549019607843137s" repeatCount="indefinite" style="animation-play-state: running; animation-delay: 0s;"></animate>
  </rect>
</g><g transform="rotate(266.4 50 50)" style="animation-play-state: running; animation-delay: 0s;">
  <rect x="42.5" y="22.5" rx="7.5" ry="5.5" width="15" height="11" fill="#fbbc42" style="animation-play-state: running; animation-delay: 0s;">
    <animate attributeName="opacity" values="1;0" keyTimes="0;1" dur="0.9803921568627451s" begin="-0.24509803921568626s" repeatCount="indefinite" style="animation-play-state: running; animation-delay: 0s;"></animate>
  </rect>
</g><g transform="rotate(270 50 50)" style="animation-play-state: running; animation-delay: 0s;">
  <rect x="42.5" y="22.5" rx="7.5" ry="5.5" width="15" height="11" fill="#fbbc42" style="animation-play-state: running; animation-delay: 0s;">
    <animate attributeName="opacity" values="1;0" keyTimes="0;1" dur="0.9803921568627451s" begin="-0.23529411764705882s" repeatCount="indefinite" style="animation-play-state: running; animation-delay: 0s;"></animate>
  </rect>
</g><g transform="rotate(273.6 50 50)" style="animation-play-state: running; animation-delay: 0s;">
  <rect x="42.5" y="22.5" rx="7.5" ry="5.5" width="15" height="11" fill="#fbbc42" style="animation-play-state: running; animation-delay: 0s;">
    <animate attributeName="opacity" values="1;0" keyTimes="0;1" dur="0.9803921568627451s" begin="-0.22549019607843138s" repeatCount="indefinite" style="animation-play-state: running; animation-delay: 0s;"></animate>
  </rect>
</g><g transform="rotate(277.2 50 50)" style="animation-play-state: running; animation-delay: 0s;">
  <rect x="42.5" y="22.5" rx="7.5" ry="5.5" width="15" height="11" fill="#fbbc42" style="animation-play-state: running; animation-delay: 0s;">
    <animate attributeName="opacity" values="1;0" keyTimes="0;1" dur="0.9803921568627451s" begin="-0.21568627450980393s" repeatCount="indefinite" style="animation-play-state: running; animation-delay: 0s;"></animate>
  </rect>
</g><g transform="rotate(280.8 50 50)" style="animation-play-state: running; animation-delay: 0s;">
  <rect x="42.5" y="22.5" rx="7.5" ry="5.5" width="15" height="11" fill="#fbbc42" style="animation-play-state: running; animation-delay: 0s;">
    <animate attributeName="opacity" values="1;0" keyTimes="0;1" dur="0.9803921568627451s" begin="-0.20588235294117646s" repeatCount="indefinite" style="animation-play-state: running; animation-delay: 0s;"></animate>
  </rect>
</g><g transform="rotate(284.4 50 50)" style="animation-play-state: running; animation-delay: 0s;">
  <rect x="42.5" y="22.5" rx="7.5" ry="5.5" width="15" height="11" fill="#fbbc42" style="animation-play-state: running; animation-delay: 0s;">
    <animate attributeName="opacity" values="1;0" keyTimes="0;1" dur="0.9803921568627451s" begin="-0.19607843137254902s" repeatCount="indefinite" style="animation-play-state: running; animation-delay: 0s;"></animate>
  </rect>
</g><g transform="rotate(288 50 50)" style="animation-play-state: running; animation-delay: 0s;">
  <rect x="42.5" y="22.5" rx="7.5" ry="5.5" width="15" height="11" fill="#fbbc42" style="animation-play-state: running; animation-delay: 0s;">
    <animate attributeName="opacity" values="1;0" keyTimes="0;1" dur="0.9803921568627451s" begin="-0.18627450980392157s" repeatCount="indefinite" style="animation-play-state: running; animation-delay: 0s;"></animate>
  </rect>
</g><g transform="rotate(291.6 50 50)" style="animation-play-state: running; animation-delay: 0s;">
  <rect x="42.5" y="22.5" rx="7.5" ry="5.5" width="15" height="11" fill="#fbbc42" style="animation-play-state: running; animation-delay: 0s;">
    <animate attributeName="opacity" values="1;0" keyTimes="0;1" dur="0.9803921568627451s" begin="-0.17647058823529413s" repeatCount="indefinite" style="animation-play-state: running; animation-delay: 0s;"></animate>
  </rect>
</g><g transform="rotate(295.2 50 50)" style="animation-play-state: running; animation-delay: 0s;">
  <rect x="42.5" y="22.5" rx="7.5" ry="5.5" width="15" height="11" fill="#fbbc42" style="animation-play-state: running; animation-delay: 0s;">
    <animate attributeName="opacity" values="1;0" keyTimes="0;1" dur="0.9803921568627451s" begin="-0.16666666666666666s" repeatCount="indefinite" style="animation-play-state: running; animation-delay: 0s;"></animate>
  </rect>
</g><g transform="rotate(298.8 50 50)" style="animation-play-state: running; animation-delay: 0s;">
  <rect x="42.5" y="22.5" rx="7.5" ry="5.5" width="15" height="11" fill="#fbbc42" style="animation-play-state: running; animation-delay: 0s;">
    <animate attributeName="opacity" values="1;0" keyTimes="0;1" dur="0.9803921568627451s" begin="-0.1568627450980392s" repeatCount="indefinite" style="animation-play-state: running; animation-delay: 0s;"></animate>
  </rect>
</g><g transform="rotate(302.4 50 50)" style="animation-play-state: running; animation-delay: 0s;">
  <rect x="42.5" y="22.5" rx="7.5" ry="5.5" width="15" height="11" fill="#fbbc42" style="animation-play-state: running; animation-delay: 0s;">
    <animate attributeName="opacity" values="1;0" keyTimes="0;1" dur="0.9803921568627451s" begin="-0.14705882352941177s" repeatCount="indefinite" style="animation-play-state: running; animation-delay: 0s;"></animate>
  </rect>
</g><g transform="rotate(306 50 50)" style="animation-play-state: running; animation-delay: 0s;">
  <rect x="42.5" y="22.5" rx="7.5" ry="5.5" width="15" height="11" fill="#fbbc42" style="animation-play-state: running; animation-delay: 0s;">
    <animate attributeName="opacity" values="1;0" keyTimes="0;1" dur="0.9803921568627451s" begin="-0.13725490196078433s" repeatCount="indefinite" style="animation-play-state: running; animation-delay: 0s;"></animate>
  </rect>
</g><g transform="rotate(309.6 50 50)" style="animation-play-state: running; animation-delay: 0s;">
  <rect x="42.5" y="22.5" rx="7.5" ry="5.5" width="15" height="11" fill="#fbbc42" style="animation-play-state: running; animation-delay: 0s;">
    <animate attributeName="opacity" values="1;0" keyTimes="0;1" dur="0.9803921568627451s" begin="-0.12745098039215685s" repeatCount="indefinite" style="animation-play-state: running; animation-delay: 0s;"></animate>
  </rect>
</g><g transform="rotate(313.2 50 50)" style="animation-play-state: running; animation-delay: 0s;">
  <rect x="42.5" y="22.5" rx="7.5" ry="5.5" width="15" height="11" fill="#fbbc42" style="animation-play-state: running; animation-delay: 0s;">
    <animate attributeName="opacity" values="1;0" keyTimes="0;1" dur="0.9803921568627451s" begin="-0.11764705882352941s" repeatCount="indefinite" style="animation-play-state: running; animation-delay: 0s;"></animate>
  </rect>
</g><g transform="rotate(316.8 50 50)" style="animation-play-state: running; animation-delay: 0s;">
  <rect x="42.5" y="22.5" rx="7.5" ry="5.5" width="15" height="11" fill="#fbbc42" style="animation-play-state: running; animation-delay: 0s;">
    <animate attributeName="opacity" values="1;0" keyTimes="0;1" dur="0.9803921568627451s" begin="-0.10784313725490197s" repeatCount="indefinite" style="animation-play-state: running; animation-delay: 0s;"></animate>
  </rect>
</g><g transform="rotate(320.4 50 50)" style="animation-play-state: running; animation-delay: 0s;">
  <rect x="42.5" y="22.5" rx="7.5" ry="5.5" width="15" height="11" fill="#fbbc42" style="animation-play-state: running; animation-delay: 0s;">
    <animate attributeName="opacity" values="1;0" keyTimes="0;1" dur="0.9803921568627451s" begin="-0.09803921568627451s" repeatCount="indefinite" style="animation-play-state: running; animation-delay: 0s;"></animate>
  </rect>
</g><g transform="rotate(324 50 50)" style="animation-play-state: running; animation-delay: 0s;">
  <rect x="42.5" y="22.5" rx="7.5" ry="5.5" width="15" height="11" fill="#fbbc42" style="animation-play-state: running; animation-delay: 0s;">
    <animate attributeName="opacity" values="1;0" keyTimes="0;1" dur="0.9803921568627451s" begin="-0.08823529411764706s" repeatCount="indefinite" style="animation-play-state: running; animation-delay: 0s;"></animate>
  </rect>
</g><g transform="rotate(327.6 50 50)" style="animation-play-state: running; animation-delay: 0s;">
  <rect x="42.5" y="22.5" rx="7.5" ry="5.5" width="15" height="11" fill="#fbbc42" style="animation-play-state: running; animation-delay: 0s;">
    <animate attributeName="opacity" values="1;0" keyTimes="0;1" dur="0.9803921568627451s" begin="-0.0784313725490196s" repeatCount="indefinite" style="animation-play-state: running; animation-delay: 0s;"></animate>
  </rect>
</g><g transform="rotate(331.2 50 50)" style="animation-play-state: running; animation-delay: 0s;">
  <rect x="42.5" y="22.5" rx="7.5" ry="5.5" width="15" height="11" fill="#fbbc42" style="animation-play-state: running; animation-delay: 0s;">
    <animate attributeName="opacity" values="1;0" keyTimes="0;1" dur="0.9803921568627451s" begin="-0.06862745098039216s" repeatCount="indefinite" style="animation-play-state: running; animation-delay: 0s;"></animate>
  </rect>
</g><g transform="rotate(334.8 50 50)" style="animation-play-state: running; animation-delay: 0s;">
  <rect x="42.5" y="22.5" rx="7.5" ry="5.5" width="15" height="11" fill="#fbbc42" style="animation-play-state: running; animation-delay: 0s;">
    <animate attributeName="opacity" values="1;0" keyTimes="0;1" dur="0.9803921568627451s" begin="-0.058823529411764705s" repeatCount="indefinite" style="animation-play-state: running; animation-delay: 0s;"></animate>
  </rect>
</g><g transform="rotate(338.4 50 50)" style="animation-play-state: running; animation-delay: 0s;">
  <rect x="42.5" y="22.5" rx="7.5" ry="5.5" width="15" height="11" fill="#fbbc42" style="animation-play-state: running; animation-delay: 0s;">
    <animate attributeName="opacity" values="1;0" keyTimes="0;1" dur="0.9803921568627451s" begin="-0.049019607843137254s" repeatCount="indefinite" style="animation-play-state: running; animation-delay: 0s;"></animate>
  </rect>
</g><g transform="rotate(342 50 50)" style="animation-play-state: running; animation-delay: 0s;">
  <rect x="42.5" y="22.5" rx="7.5" ry="5.5" width="15" height="11" fill="#fbbc42" style="animation-play-state: running; animation-delay: 0s;">
    <animate attributeName="opacity" values="1;0" keyTimes="0;1" dur="0.9803921568627451s" begin="-0.0392156862745098s" repeatCount="indefinite" style="animation-play-state: running; animation-delay: 0s;"></animate>
  </rect>
</g><g transform="rotate(345.6 50 50)" style="animation-play-state: running; animation-delay: 0s;">
  <rect x="42.5" y="22.5" rx="7.5" ry="5.5" width="15" height="11" fill="#fbbc42" style="animation-play-state: running; animation-delay: 0s;">
    <animate attributeName="opacity" values="1;0" keyTimes="0;1" dur="0.9803921568627451s" begin="-0.029411764705882353s" repeatCount="indefinite" style="animation-play-state: running; animation-delay: 0s;"></animate>
  </rect>
</g><g transform="rotate(349.2 50 50)" style="animation-play-state: running; animation-delay: 0s;">
  <rect x="42.5" y="22.5" rx="7.5" ry="5.5" width="15" height="11" fill="#fbbc42" style="animation-play-state: running; animation-delay: 0s;">
    <animate attributeName="opacity" values="1;0" keyTimes="0;1" dur="0.9803921568627451s" begin="-0.0196078431372549s" repeatCount="indefinite" style="animation-play-state: running; animation-delay: 0s;"></animate>
  </rect>
</g><g transform="rotate(352.8 50 50)" style="animation-play-state: running; animation-delay: 0s;">
  <rect x="42.5" y="22.5" rx="7.5" ry="5.5" width="15" height="11" fill="#fbbc42" style="animation-play-state: running; animation-delay: 0s;">
    <animate attributeName="opacity" values="1;0" keyTimes="0;1" dur="0.9803921568627451s" begin="-0.00980392156862745s" repeatCount="indefinite" style="animation-play-state: running; animation-delay: 0s;"></animate>
  </rect>
</g><g transform="rotate(356.4 50 50)" style="animation-play-state: running; animation-delay: 0s;">
  <rect x="42.5" y="22.5" rx="7.5" ry="5.5" width="15" height="11" fill="#fbbc42" style="animation-play-state: running; animation-delay: 0s;">
    <animate attributeName="opacity" values="1;0" keyTimes="0;1" dur="0.9803921568627451s" begin="0s" repeatCount="indefinite" style="animation-play-state: running; animation-delay: 0s;"></animate>
  </rect>
</g>
<!-- [ldio] generated by https://loading.io/ --></svg>